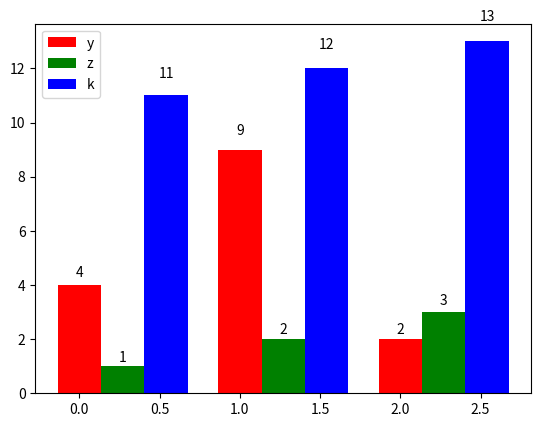

This chart was generated by the following Python code:
import numpy as np
import matplotlib.pyplot as plt

N = 3
ind = np.arange(N)  # the x locations for the groups
width = 0.27       # the width of the bars

fig = plt.figure()
# plt = fig.add_subplot(111)

yvals = [4, 9, 2]
rects1 = plt.bar(ind, yvals, width, color='r')
zvals = [1,2,3]
rects2 = plt.bar(ind+width, zvals, width, color='g')
kvals = [11,12,13]
rects3 = plt.bar(ind+width*2, kvals, width, color='b')

# plt.set_ylabel('Scores')
# # plt.set_xticks(ind+width)
# plt.set_xticklabels( ('2011-Jan-4', '2011-Jan-5', '2011-Jan-6') )
plt.legend( (rects1[0], rects2[0], rects3[0]), ('y', 'z', 'k') )

def autolabel(rects):
    for rect in rects:
        h = rect.get_height()
        plt.text(rect.get_x()+rect.get_width()/2., 1.05*h, '%d'%int(h),
                ha='center', va='bottom')

autolabel(rects1)
autolabel(rects2)
autolabel(rects3)

plt.show()